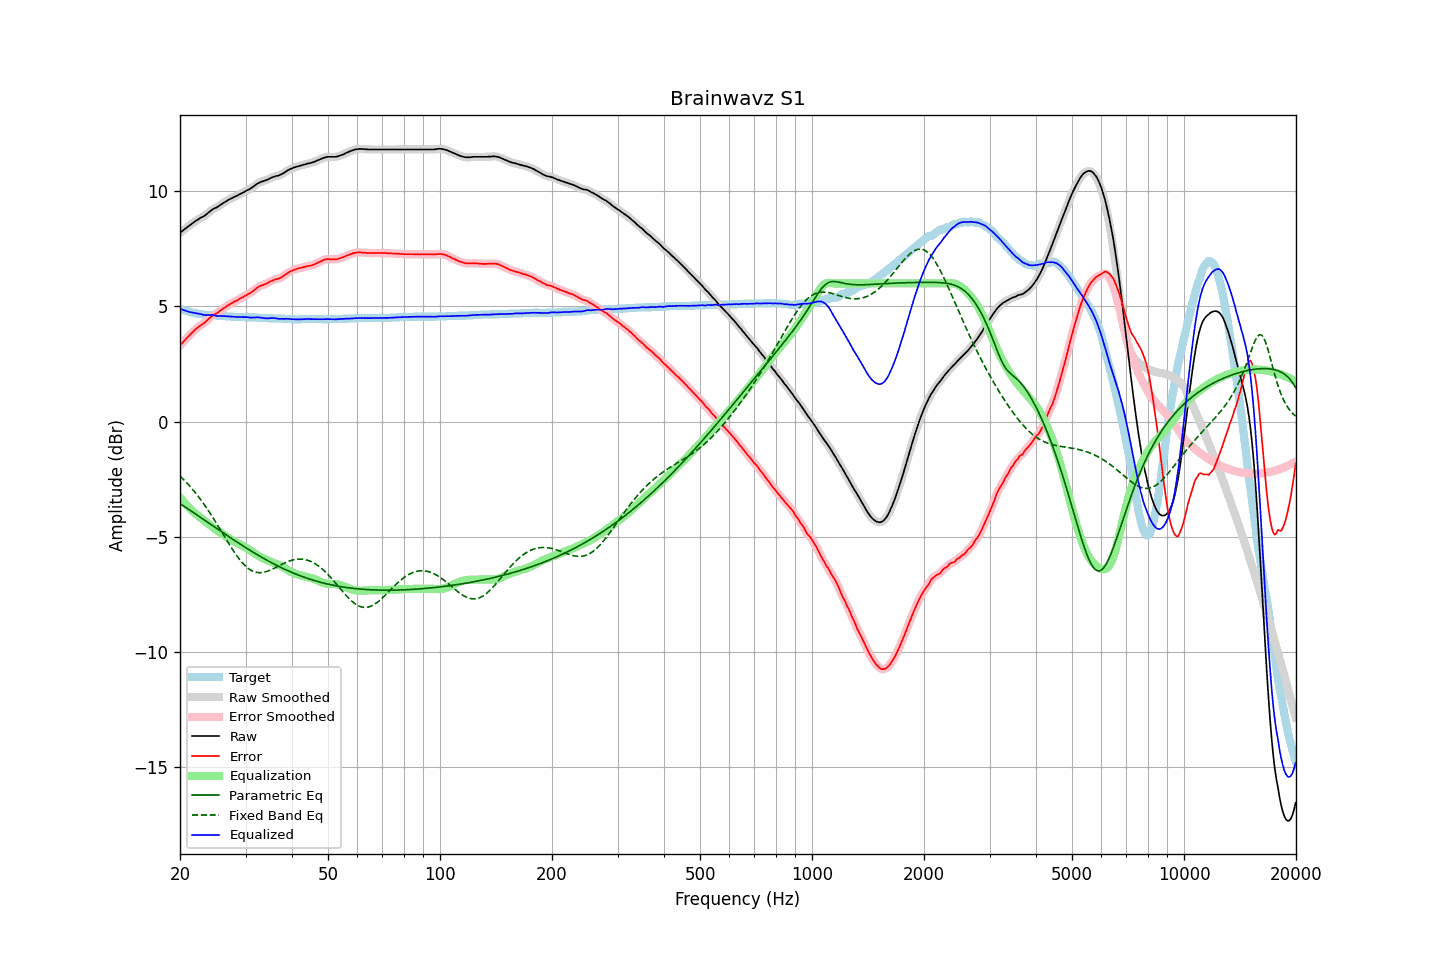

Source data for this figure (header and first rows):
frequency, raw, error, smoothed, error_smoothed, equalization, parametric_eq, fixed_band_eq, equalized_raw, equalized_smoothed, target
20.00, 8.20, 3.30, 8.20, 3.30, -3.30, -3.56, -2.36, 4.90, 4.90, 4.90
20.20, 8.26, 3.39, 8.25, 3.38, -3.38, -3.61, -2.43, 4.88, 4.87, 4.87
20.40, 8.31, 3.46, 8.31, 3.46, -3.46, -3.65, -2.50, 4.85, 4.85, 4.85
20.61, 8.36, 3.54, 8.36, 3.54, -3.54, -3.70, -2.57, 4.83, 4.82, 4.83
20.81, 8.42, 3.61, 8.41, 3.61, -3.61, -3.75, -2.64, 4.80, 4.80, 4.81
21.02, 8.47, 3.68, 8.47, 3.68, -3.69, -3.79, -2.72, 4.78, 4.78, 4.79
21.23, 8.52, 3.75, 8.52, 3.75, -3.76, -3.84, -2.80, 4.76, 4.76, 4.77
21.44, 8.58, 3.83, 8.57, 3.82, -3.83, -3.89, -2.88, 4.75, 4.75, 4.75
21.66, 8.62, 3.90, 8.63, 3.90, -3.89, -3.93, -2.96, 4.73, 4.73, 4.73
21.87, 8.68, 3.96, 8.68, 3.96, -3.96, -3.98, -3.04, 4.72, 4.72, 4.72
22.09, 8.73, 4.03, 8.72, 4.02, -4.02, -4.03, -3.13, 4.71, 4.71, 4.70
22.31, 8.77, 4.08, 8.77, 4.08, -4.08, -4.07, -3.22, 4.69, 4.70, 4.69
22.54, 8.81, 4.14, 8.81, 4.14, -4.13, -4.12, -3.31, 4.68, 4.68, 4.68
22.76, 8.86, 4.19, 8.85, 4.18, -4.19, -4.17, -3.40, 4.67, 4.67, 4.67
22.99, 8.89, 4.23, 8.89, 4.23, -4.24, -4.22, -3.50, 4.65, 4.65, 4.66
23.22, 8.93, 4.28, 8.93, 4.28, -4.30, -4.26, -3.60, 4.63, 4.63, 4.65
23.45, 8.98, 4.34, 8.98, 4.34, -4.35, -4.31, -3.70, 4.62, 4.63, 4.64
23.69, 9.03, 4.41, 9.03, 4.40, -4.41, -4.36, -3.80, 4.63, 4.62, 4.63
23.92, 9.10, 4.47, 9.09, 4.47, -4.46, -4.41, -3.90, 4.63, 4.63, 4.63
24.16, 9.15, 4.53, 9.15, 4.53, -4.52, -4.46, -4.01, 4.63, 4.63, 4.62
24.40, 9.21, 4.59, 9.20, 4.59, -4.57, -4.50, -4.12, 4.63, 4.63, 4.62
24.65, 9.25, 4.64, 9.24, 4.63, -4.62, -4.55, -4.23, 4.62, 4.62, 4.61
24.89, 9.28, 4.67, 9.28, 4.67, -4.68, -4.60, -4.34, 4.60, 4.60, 4.61
25.14, 9.31, 4.71, 9.31, 4.71, -4.72, -4.65, -4.45, 4.58, 4.59, 4.60
25.39, 9.36, 4.76, 9.35, 4.76, -4.77, -4.69, -4.57, 4.59, 4.58, 4.60
25.65, 9.41, 4.82, 9.40, 4.81, -4.82, -4.74, -4.68, 4.59, 4.58, 4.59
25.91, 9.44, 4.86, 9.45, 4.86, -4.86, -4.79, -4.80, 4.58, 4.59, 4.59
26.16, 9.50, 4.92, 9.49, 4.91, -4.91, -4.84, -4.91, 4.59, 4.58, 4.58
26.43, 9.53, 4.96, 9.54, 4.96, -4.96, -4.88, -5.03, 4.58, 4.58, 4.58
26.69, 9.58, 5.01, 9.58, 5.01, -5.01, -4.93, -5.14, 4.57, 4.57, 4.57
26.96, 9.62, 5.06, 9.62, 5.05, -5.05, -4.98, -5.26, 4.57, 4.57, 4.57
27.23, 9.66, 5.09, 9.66, 5.09, -5.09, -5.02, -5.37, 4.56, 4.56, 4.57
27.50, 9.70, 5.14, 9.69, 5.13, -5.13, -5.07, -5.48, 4.56, 4.56, 4.56
27.77, 9.73, 5.17, 9.73, 5.17, -5.17, -5.12, -5.59, 4.55, 4.55, 4.56
28.05, 9.77, 5.22, 9.76, 5.21, -5.21, -5.16, -5.69, 4.55, 4.55, 4.55
28.33, 9.80, 5.25, 9.79, 5.25, -5.25, -5.21, -5.79, 4.55, 4.54, 4.55
28.62, 9.83, 5.28, 9.83, 5.29, -5.29, -5.25, -5.89, 4.54, 4.54, 4.55
28.90, 9.87, 5.33, 9.86, 5.32, -5.33, -5.30, -5.98, 4.54, 4.54, 4.54
29.19, 9.91, 5.37, 9.90, 5.36, -5.36, -5.35, -6.07, 4.54, 4.54, 4.54
29.48, 9.94, 5.40, 9.94, 5.40, -5.40, -5.39, -6.15, 4.54, 4.54, 4.54
29.78, 9.98, 5.44, 9.98, 5.44, -5.44, -5.43, -6.22, 4.54, 4.54, 4.54
30.08, 10.01, 5.48, 10.01, 5.48, -5.48, -5.48, -6.29, 4.54, 4.54, 4.54
30.38, 10.05, 5.52, 10.05, 5.52, -5.52, -5.52, -6.35, 4.54, 4.53, 4.54
30.68, 10.09, 5.56, 10.09, 5.56, -5.56, -5.57, -6.40, 4.52, 4.53, 4.53
30.99, 10.13, 5.60, 10.13, 5.60, -5.61, -5.61, -6.45, 4.52, 4.52, 4.53
31.30, 10.17, 5.65, 10.17, 5.65, -5.66, -5.65, -6.49, 4.52, 4.52, 4.53
31.61, 10.23, 5.70, 10.23, 5.70, -5.71, -5.69, -6.51, 4.52, 4.52, 4.53
31.93, 10.27, 5.76, 10.28, 5.76, -5.75, -5.74, -6.54, 4.52, 4.52, 4.52
32.24, 10.33, 5.81, 10.32, 5.81, -5.80, -5.78, -6.55, 4.53, 4.53, 4.52
32.57, 10.37, 5.86, 10.36, 5.85, -5.84, -5.82, -6.56, 4.53, 4.52, 4.51
32.89, 10.40, 5.89, 10.40, 5.89, -5.88, -5.86, -6.56, 4.52, 4.52, 4.51
33.22, 10.43, 5.92, 10.42, 5.92, -5.91, -5.90, -6.56, 4.51, 4.51, 4.51
33.55, 10.45, 5.94, 10.45, 5.94, -5.95, -5.94, -6.54, 4.50, 4.50, 4.51
33.89, 10.47, 5.97, 10.47, 5.97, -5.98, -5.98, -6.53, 4.48, 4.49, 4.50
34.23, 10.50, 6.00, 10.50, 6.00, -6.01, -6.02, -6.51, 4.48, 4.48, 4.50
34.57, 10.53, 6.04, 10.53, 6.04, -6.04, -6.06, -6.48, 4.48, 4.49, 4.49
34.92, 10.57, 6.08, 10.56, 6.07, -6.07, -6.09, -6.45, 4.49, 4.49, 4.49
35.27, 10.60, 6.11, 10.60, 6.11, -6.10, -6.13, -6.42, 4.50, 4.50, 4.49
35.62, 10.63, 6.14, 10.62, 6.14, -6.13, -6.17, -6.39, 4.50, 4.50, 4.49
35.97, 10.65, 6.17, 10.64, 6.16, -6.16, -6.20, -6.35, 4.49, 4.49, 4.48
... 635 more rows
